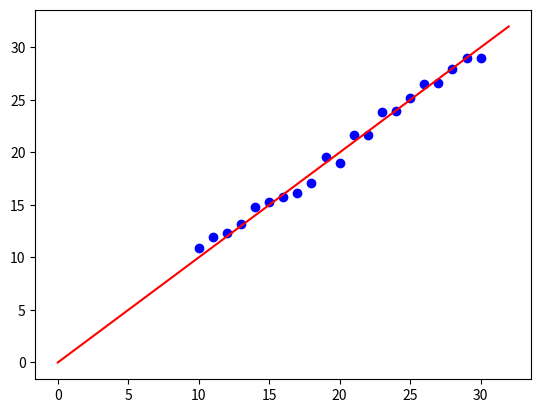

Python code for this plot:
import numpy as np
import matplotlib.pyplot as plt

def generate_random_points(num_points):
    x = []
    y = []
    for i in range(num_points):
        x_i = i + 10
        y_i = x_i + np.random.uniform(-1, 1)
        x.append(x_i)
        y.append(y_i)
    return x, y

def calculate_coefficients(x, y):
    assert(len(x) == len(y))
    
    return [0, 1]

def polynomial(x, coefficients):
    y = 0
    for i in range(len(coefficients)):
        y += coefficients[i] * x**i
    return y

def main():
    # generate random points around line x = y
    data_x, data_y = generate_random_points(21)

    # use Newton interpolation to calculate coefficients
    coefficients = calculate_coefficients(data_x, data_y)

    # create the range for the polynomial's plot
    start = 0
    end = 32
    step = 0.01
    x = np.arange(start, end, step)

    # plot the polynomial given the coefficients
    y = polynomial(x, coefficients)
    plt.plot(x, y, color='r')

    # scatter plot the generated data points
    plt.scatter(data_x, data_y, color='b')

    # show the plots
    plt.show()
    

if __name__ == '__main__':
    main()

